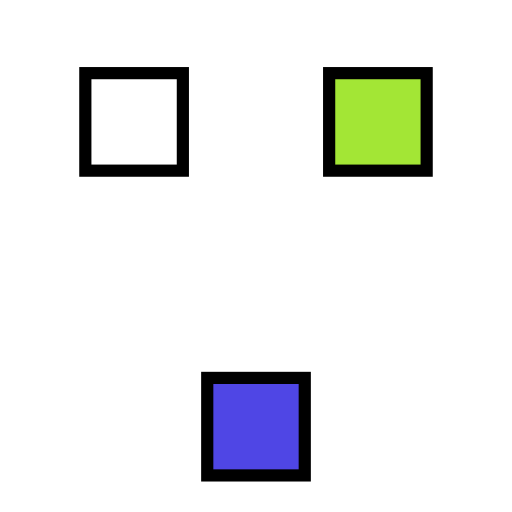
t = 0.00 s
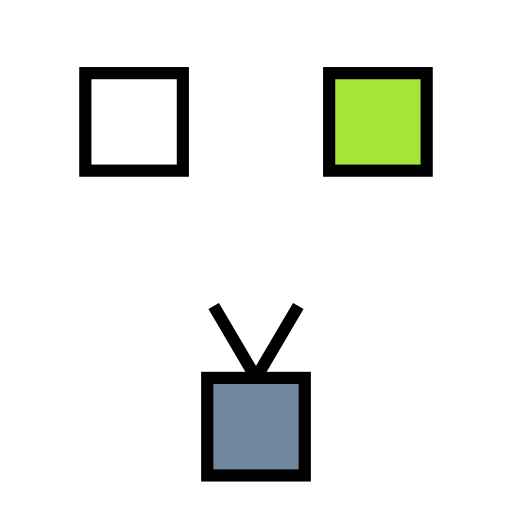
t = 0.25 s
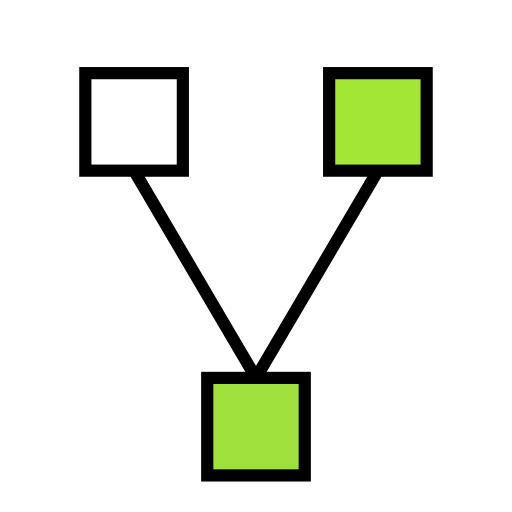
t = 0.75 s
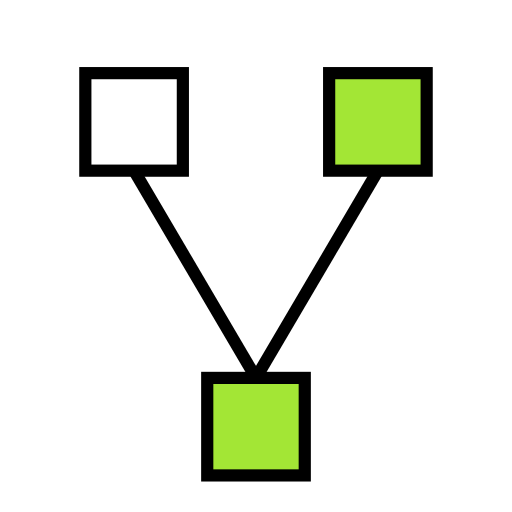
t = 1.00 s
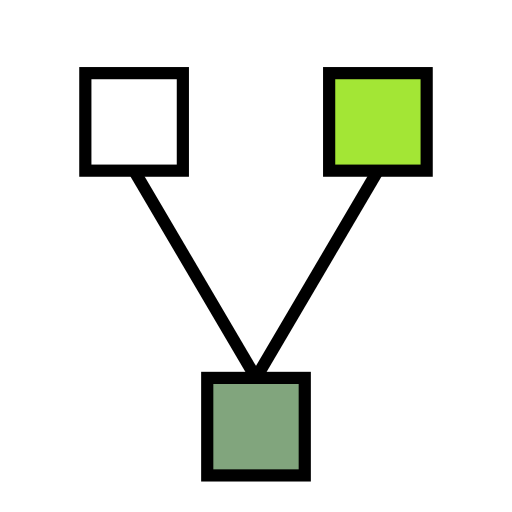
t = 1.25 s
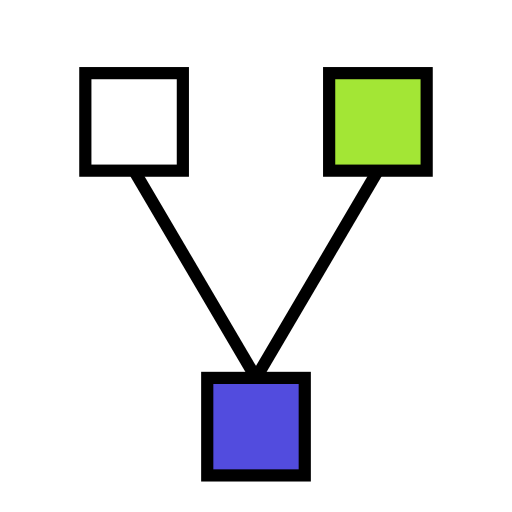
t = 1.75 s

The animated SVG that drew these frames (rendered in a browser with its animation timeline set to each time). Animation: 2 CSS @keyframes rules; one cycle of 2.00 s, repeats indefinitely.

<?xml version="1.0" encoding="UTF-8"?>
<svg xmlns="http://www.w3.org/2000/svg" 
     baseProfile="full" 
     height="84px" 
     version="1.1" 
     width="84px"
     viewBox="0 0 84 84">
    
    <!-- Styles -->
    <style>
        @keyframes pulse {
            0% { fill: #4F46E5; }
            50% { fill: #A3E635; }
            100% { fill: #4F46E5; }
        }
        
        @keyframes draw {
            to { stroke-dashoffset: 0; }
        }
        
        .animated-square {
            animation: pulse 2s infinite;
        }
        
        .animated-line {
            stroke-dasharray: 100;
            stroke-dashoffset: 100;
            animation: draw 2s forwards;
        }
    </style>
    
    <defs />
    
    <!-- Lines -->
    <line stroke="#000" 
          stroke-width="2" 
          x1="42" 
          x2="22" 
          y1="62" 
          y2="28" 
          class="animated-line" />
    
    <line stroke="#000" 
          stroke-width="2" 
          x1="42" 
          x2="62" 
          y1="62" 
          y2="28" 
          class="animated-line" />
    
    <!-- Squares -->
    <rect fill="#4F46E5" 
          height="16" 
          stroke="#000" 
          stroke-width="2" 
          width="16" 
          x="34" 
          y="62" 
          class="animated-square" />
    
    <rect fill="white" 
          height="16" 
          stroke="#000" 
          stroke-width="2" 
          width="16" 
          x="14" 
          y="12" />
    
    <rect fill="#A3E635" 
          height="16" 
          stroke="#000" 
          stroke-width="2" 
          width="16" 
          x="54" 
          y="12" />
</svg>